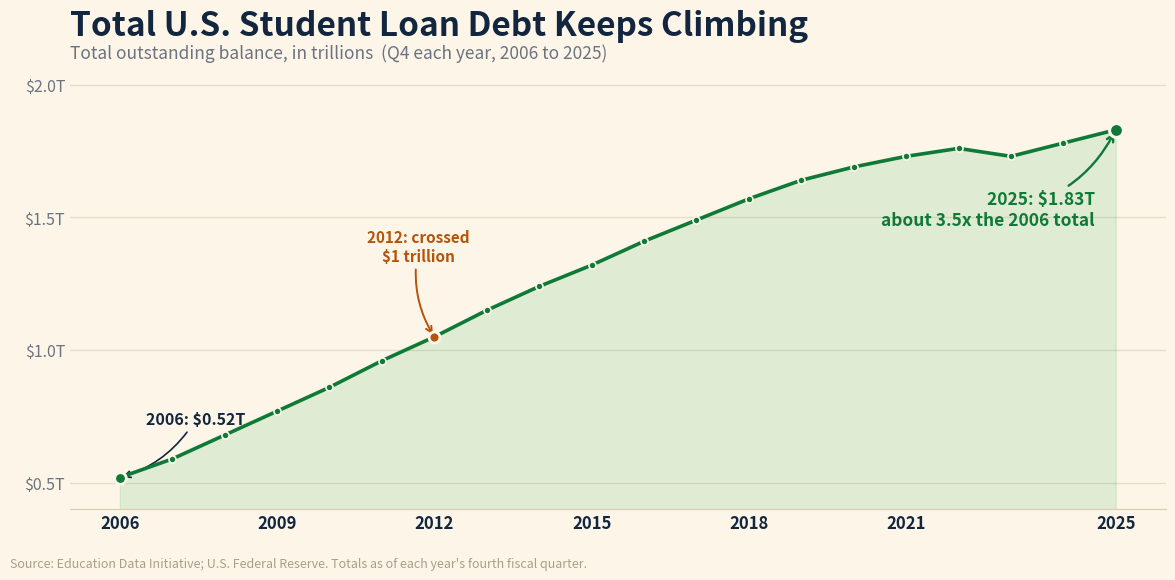

Python code for this plot:
#!/usr/bin/env python3
"""
make-studentdebt-chart.py  [out.png]

Creative REALTY EXPERTS recreation of the "Historic Total National Student Loan
Debt (in trillions)" line chart Harv supplied for the 07/22/26 daily email. OUR
OWN branded chart, not the source image: warm cream ground, an Economy-green
line over a soft fill, dotted markers on every year, and clean callouts on the
2006 start, the first year above $1 trillion (2012), and the 2025 latest.

Story tie-in (Market Briefs "New Record", 07/22/26): a record 9.5 million
federal student loan borrowers are now in default after the pandemic payment
pause ended and income-driven plans were cut, and about a third of the balance
(~$675B) is held by borrowers aged 35 to 49. The debt itself has roughly tripled
in a generation, which is why it lands in the Economy section as a household
balance-sheet story that touches every would-be buyer.

Data: Education Data Initiative / U.S. Federal Reserve total outstanding student
loan debt, Q4 each year 2006 to 2025 (in trillions), transcribed faithfully from
the source graphic Harv provided.

No authorship label on the chart (per Harv, 06/29): the footer carries only the
data source. matplotlib only; build with python3.13 on Mac.
"""
import sys
import matplotlib
matplotlib.use("Agg")
import matplotlib.pyplot as plt

OUT = sys.argv[1] if len(sys.argv) > 1 else "studentdebt-072226.png"

# (year, $ trillions) - faithful to the source graphic (Education Data Initiative
# / U.S. Federal Reserve), totals as of each year's fourth fiscal quarter.
SERIES = [
    (2006, 0.52), (2007, 0.59), (2008, 0.68), (2009, 0.77), (2010, 0.86),
    (2011, 0.96), (2012, 1.05), (2013, 1.15), (2014, 1.24), (2015, 1.32),
    (2016, 1.41), (2017, 1.49), (2018, 1.57), (2019, 1.64), (2020, 1.69),
    (2021, 1.73), (2022, 1.76), (2023, 1.73), (2024, 1.78), (2025, 1.83),
]
years = [y for y, _ in SERIES]
vals  = [v for _, v in SERIES]

GREEN    = "#16a34a"   # Economy section green
GREEN_DK = "#0f7a37"
INK      = "#12263f"
MUTED    = "#6b7280"
GROUND   = "#fdf6e8"   # warm cream (house style)
GRID     = "#e7ddc9"
ACCENT   = "#b45309"   # amber for the $1T-crossing callout

fig, ax = plt.subplots(figsize=(12, 6.0))
fig.patch.set_facecolor(GROUND)
ax.set_facecolor(GROUND)

FLOOR = 0.4
ax.fill_between(years, vals, FLOOR, color=GREEN, alpha=0.12, zorder=2)
ax.plot(years, vals, color=GREEN_DK, linewidth=2.6, zorder=4,
        solid_joinstyle="round", solid_capstyle="round")
ax.scatter(years, vals, s=26, color=GREEN_DK, zorder=5,
           edgecolor=GROUND, linewidth=1.2)

# 2006 start
i0 = 0
ax.scatter([years[i0]], [vals[i0]], s=70, color=GREEN_DK, zorder=6,
           edgecolor=GROUND, linewidth=2.0)
ax.annotate(f"2006: ${vals[i0]:.2f}T",
            xy=(years[i0], vals[i0]), xytext=(years[i0] + 0.5, vals[i0] + 0.22),
            fontsize=11.5, fontweight="bold", color=INK, ha="left", va="center",
            arrowprops=dict(arrowstyle="->", color=INK, lw=1.2,
                            connectionstyle="arc3,rad=-0.20"))

# first year above $1 trillion (2012, $1.05T)
ic = years.index(2012)
ax.scatter([years[ic]], [vals[ic]], s=62, color=ACCENT, zorder=6,
           edgecolor=GROUND, linewidth=2.0)
ax.annotate("2012: crossed\n$1 trillion",
            xy=(years[ic], vals[ic]), xytext=(years[ic] - 0.3, vals[ic] + 0.34),
            fontsize=11, fontweight="bold", color=ACCENT, ha="center", va="center",
            arrowprops=dict(arrowstyle="->", color=ACCENT, lw=1.4,
                            connectionstyle="arc3,rad=0.20"))

# 2025 latest
iL = len(years) - 1
ax.scatter([years[iL]], [vals[iL]], s=100, color=GREEN_DK, zorder=6,
           edgecolor=GROUND, linewidth=2.2)
ax.annotate(f"2025: ${vals[iL]:.2f}T\nabout 3.5x the 2006 total",
            xy=(years[iL], vals[iL]), xytext=(years[iL] - 0.4, vals[iL] - 0.30),
            fontsize=12.5, fontweight="bold", color=GREEN_DK, ha="right", va="center",
            arrowprops=dict(arrowstyle="->", color=GREEN_DK, lw=1.7,
                            connectionstyle="arc3,rad=0.30"))

ax.set_ylim(FLOOR, 2.05)
ax.set_yticks([0.5, 1.0, 1.5, 2.0])
ax.set_yticklabels(["$0.5T", "$1.0T", "$1.5T", "$2.0T"])
ax.set_xticks([2006, 2009, 2012, 2015, 2018, 2021, 2025])
ax.tick_params(axis="y", labelsize=11.5, colors=MUTED, length=0)
ax.tick_params(axis="x", labelsize=12, colors=INK, length=0)
for lbl in ax.get_xticklabels():
    lbl.set_fontweight("bold")
ax.grid(axis="y", color=GRID, linewidth=1.0)
ax.set_axisbelow(True)
for s in ("top", "right", "left"):
    ax.spines[s].set_visible(False)
ax.spines["bottom"].set_color("#d8cbb0")

ax.set_title("Total U.S. Student Loan Debt Keeps Climbing", fontsize=24,
             fontweight="bold", color=INK, loc="left", pad=26)
ax.text(0.0, 1.03,
        "Total outstanding balance, in trillions  (Q4 each year, 2006 to 2025)",
        transform=ax.transAxes, fontsize=12.5, color=MUTED, ha="left")

fig.text(0.012, 0.014,
         "Source: Education Data Initiative; U.S. Federal Reserve. Totals as of "
         "each year's fourth fiscal quarter.",
         fontsize=9, color="#a99f88", ha="left")

fig.subplots_adjust(left=0.062, right=0.975, top=0.84, bottom=0.11)
fig.savefig(OUT, dpi=150, facecolor=GROUND)
plt.close(fig)
print("wrote", OUT, "| points:", len(SERIES),
      f"| 2006 ${vals[0]:.2f}T -> 2025 ${vals[-1]:.2f}T | x{vals[-1]/vals[0]:.2f}")
